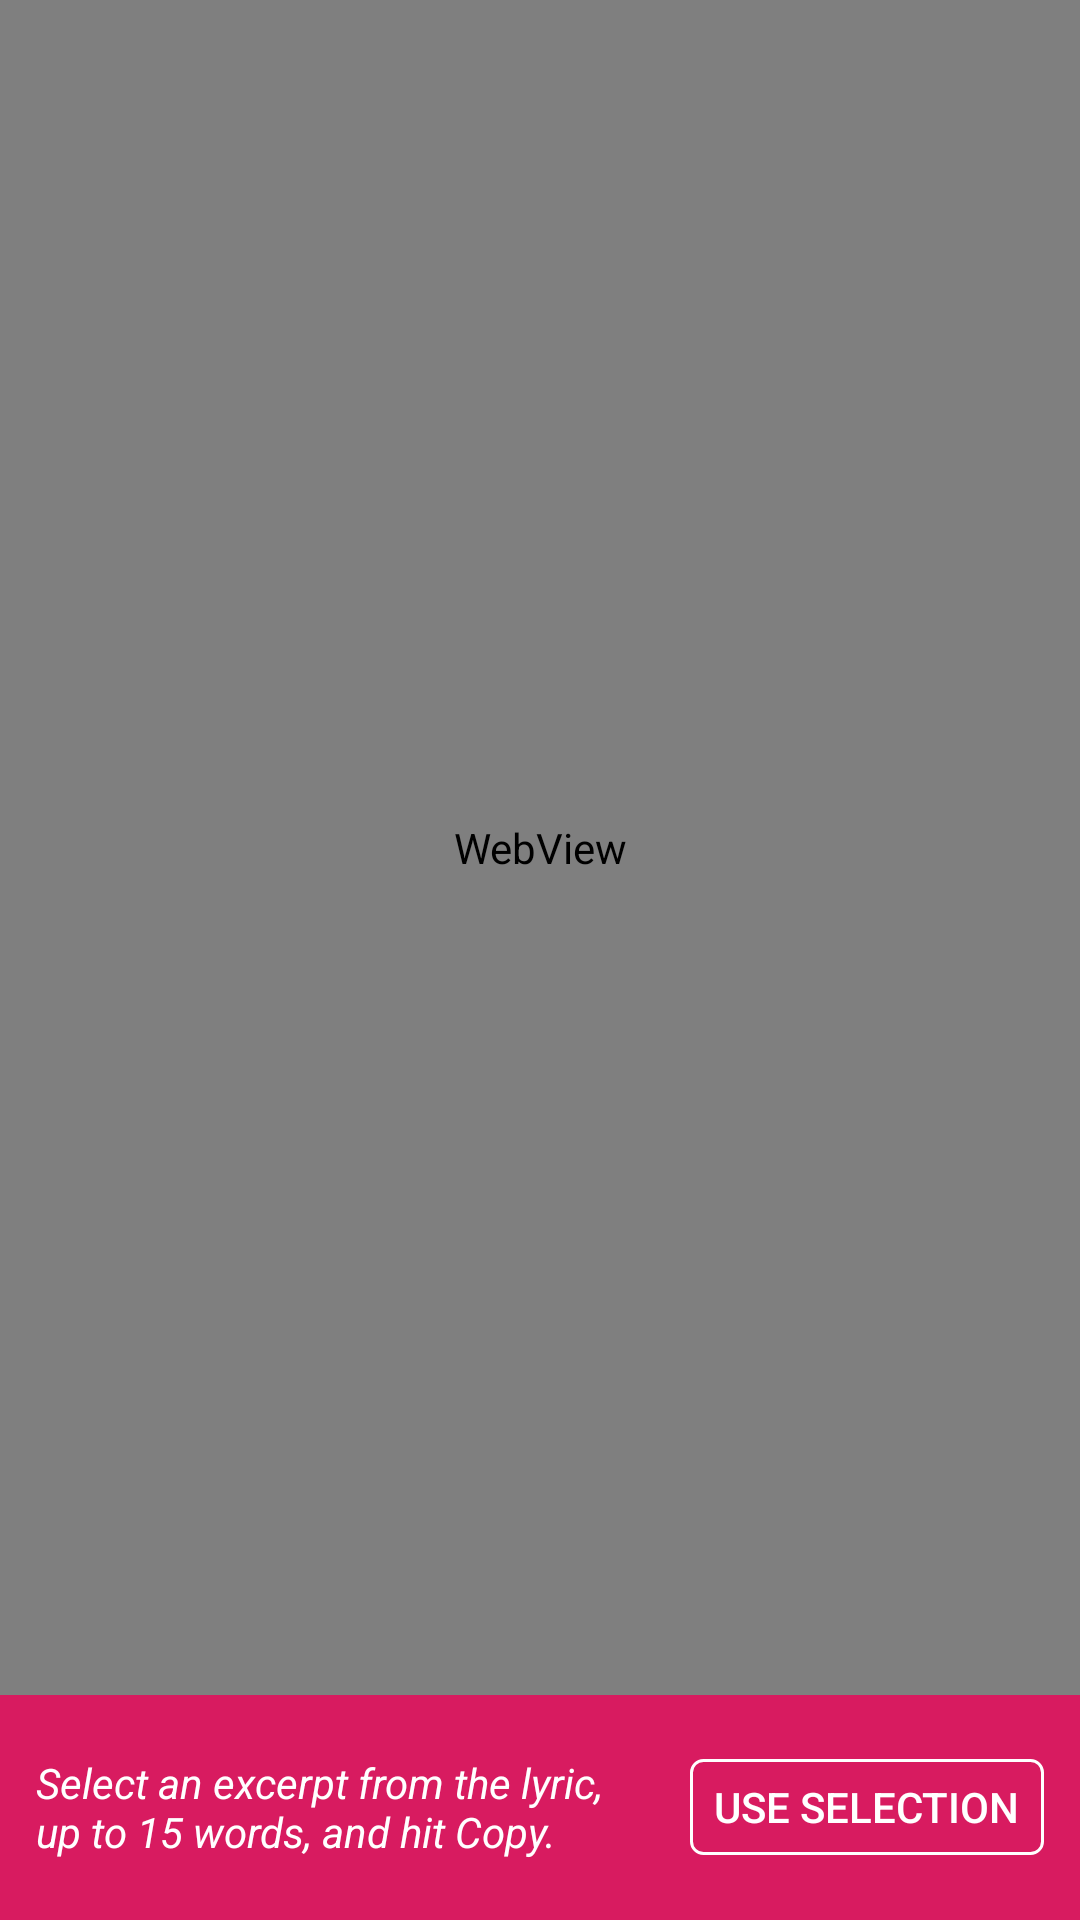

The Android layout XML behind this screen, and the referenced resources:
<!-- AndroidManifest.xml: application theme AppTheme -->
<!-- res/layout/fragment_lyric_webview.xml -->
<?xml version="1.0" encoding="utf-8"?>
<LinearLayout
    xmlns:android="http://schemas.android.com/apk/res/android"
    xmlns:tools="http://schemas.android.com/tools"
    android:layout_width="match_parent"
    android:layout_height="match_parent"
    android:orientation="vertical"
    tools:context=".ui.SearchActivity">

    <WebView
        android:id="@+id/lyricWebView"
        android:layout_width="match_parent"
        android:layout_height="match_parent"
        android:longClickable="true"
        android:layout_weight="1"/>

    <LinearLayout
        android:layout_width="match_parent"
        android:layout_height="75dp"
        android:orientation="horizontal"
        android:padding="12dp"
        android:background="@color/colorAccent">

        <TextView
            android:id="@+id/lyricSelectionTextView"
            android:layout_width="0dp"
            android:layout_height="wrap_content"
            android:layout_weight="1"
            android:layout_gravity="center"
            android:paddingEnd="12dp"
            android:text="@string/select_text_hint"
            android:textColor="@color/whiteColor"
            android:textStyle="italic"
            android:scrollbars="vertical"/>

        <Button
            android:id="@+id/useSelectionButton"
            android:layout_width="wrap_content"
            android:layout_height="@dimen/red_button_layout_height"
            android:fitsSystemWindows="true"
            android:layout_gravity="center"
            android:paddingHorizontal="8dp"
            android:gravity="center_vertical"
            android:text="@string/use_button"
            android:textColor="@color/whiteColor"
            android:background="@drawable/button_round"/>

    </LinearLayout>

</LinearLayout>
<!-- resources referenced by this layout -->
<resources>
  <color name="colorAccent">#D81B60</color>
  <color name="whiteColor">#FFFFFF</color>
  <dimen name="red_button_layout_height">32dp</dimen>
  <!-- drawable button_round (drawable) -->
  <?xml version="1.0" encoding="UTF-8"?>
  <shape xmlns:android="http://schemas.android.com/apk/res/android">
      <stroke android:width="1dp" android:color="@color/whiteColor">
      </stroke>
  
      <corners android:bottomRightRadius="4dp" android:bottomLeftRadius="4dp"
          android:topLeftRadius="4dp" android:topRightRadius="4dp"/>
  </shape>
  <string name="select_text_hint">Select an excerpt from the lyric, up to 15 words, and hit Copy.</string>
  <string name="use_button">Use selection</string>
  <style name="AppTheme" parent="Theme.AppCompat.Light.DarkActionBar">
          
          <item name="colorPrimary">@color/colorAccent</item>
          <item name="colorPrimaryDark">@color/colorPrimaryDark</item>
          <item name="colorAccent">@color/colorAccent</item>
          <item name="android:textColor">@color/colorPrimaryDark</item>
      </style>
  <color name="colorPrimaryDark">#000000</color>
</resources>
